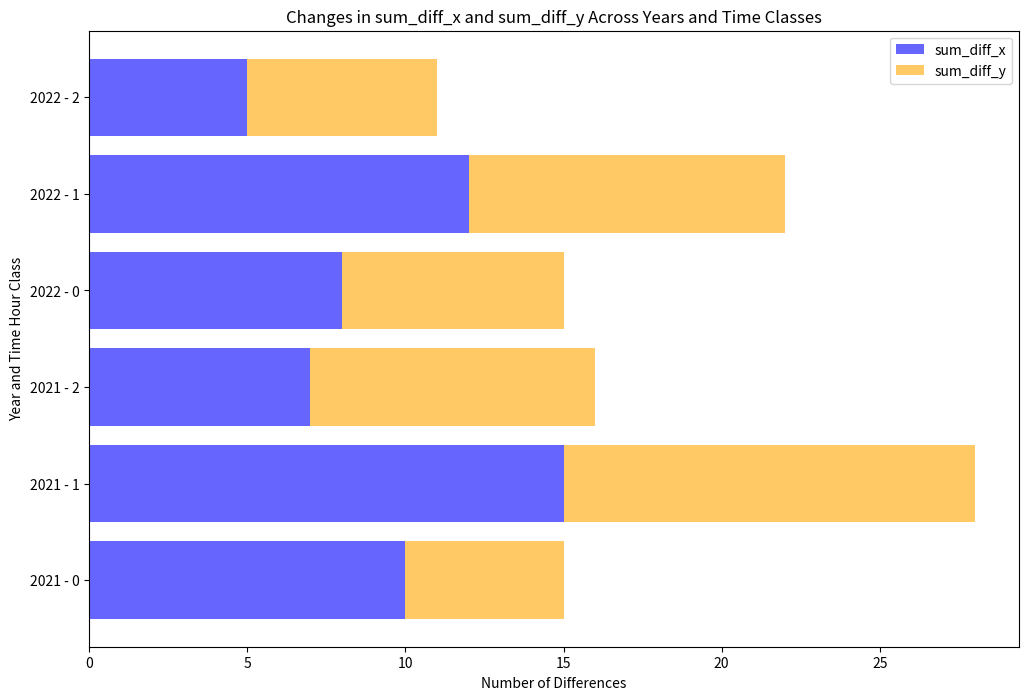

The matplotlib source for this figure:
import pandas as pd
import matplotlib.pyplot as plt
import seaborn as sns

# Sample DataFrame structure
data = {
    'Year': [2021, 2021, 2021, 2022, 2022, 2022],
    'time_hour_class': [0, 1, 2, 0, 1, 2],
    'sum_diff_x': [10, 15, 7, 8, 12, 5],
    'sum_diff_y': [5, 13, 9, 7, 10, 6]
}

df = pd.DataFrame(data)

# Setting up the plot
plt.figure(figsize=(12, 8))

# Pivot the data for easy plotting
pivot_df = df.pivot(index='Year', columns='time_hour_class', values=['sum_diff_x', 'sum_diff_y'])

# Create a grouped bar plot
for year in pivot_df.index:
    time_classes = pivot_df.columns.levels[1]  # Get the time_hour_class values
    sum_diff_x = pivot_df.loc[year, ('sum_diff_x', time_classes)]
    sum_diff_y = pivot_df.loc[year, ('sum_diff_y', time_classes)]

    # Plotting the bars for each year
    plt.barh([f'{year} - {tc}' for tc in time_classes], sum_diff_x, color='blue', alpha=0.6,
             label='sum_diff_x' if year == pivot_df.index[0] else "")
    plt.barh([f'{year} - {tc}' for tc in time_classes], sum_diff_y, color='orange', alpha=0.6, left=sum_diff_x,
             label='sum_diff_y' if year == pivot_df.index[0] else "")

# Adding labels and title
plt.xlabel('Number of Differences')
plt.ylabel('Year and Time Hour Class')
plt.title('Changes in sum_diff_x and sum_diff_y Across Years and Time Classes')
plt.legend()
plt.show()
